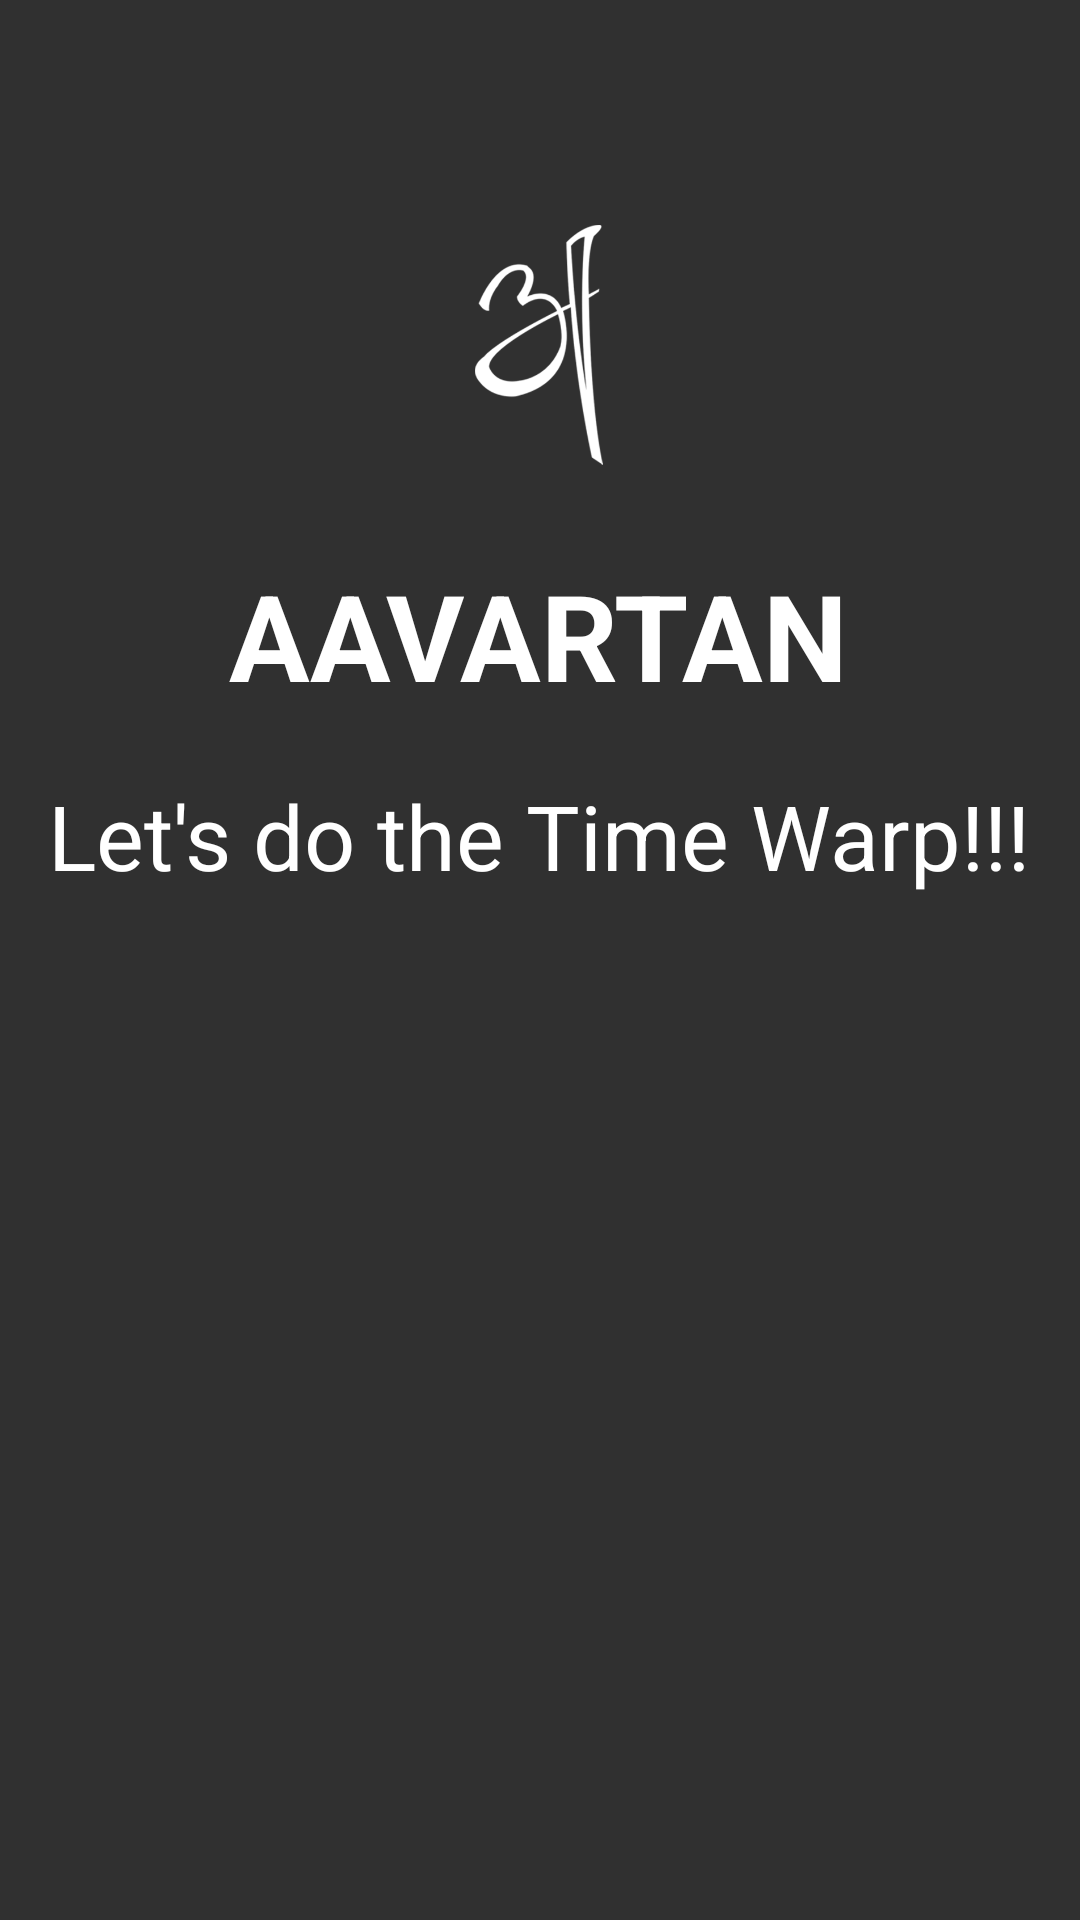

This screen was rendered from an Android layout file. Write that file and the resources it references.
<!-- AndroidManifest.xml: application theme Theme.AppCompat.NoActionBar -->
<!-- res/layout/s1.xml -->
<?xml version="1.0" encoding="UTF-8"?>
    <RelativeLayout
    android:layout_height="match_parent" android:layout_width="match_parent" xmlns:android="http://schemas.android.com/apk/res/android">


    <LinearLayout
        android:layout_width="wrap_content"
        android:layout_height="wrap_content"
        android:layout_alignParentTop="true"
        android:layout_centerHorizontal="true"
        android:layout_marginTop="55dp"
        android:gravity="center_horizontal"
        android:orientation="vertical">

        <ImageView
            android:padding="20dp"
            android:layout_width="@dimen/img_width_height"
            android:layout_height="@dimen/img_width_height"
            android:src="@drawable/logo_welcome" />


        <TextView
            android:layout_width="wrap_content"
            android:layout_height="wrap_content"
            android:padding="10dp"
            android:text="AAVARTAN"
            android:textColor="@android:color/white"
            android:textSize="40dp"
            android:textStyle="bold" />
        <TextView
            android:layout_width="wrap_content"
            android:layout_height="wrap_content"
           android:padding="10dp"
            android:text="Let's do the Time Warp!!!"
            android:textAlignment="center"
            android:textColor="@color/white"
            android:textSize="30dp" />


    </LinearLayout>

</RelativeLayout>
<!-- resources referenced by this layout -->
<resources>
  <color name="white">#ffffff</color>
  <dimen name="img_width_height">120dp</dimen>
  <!-- drawable logo_welcome: png bitmap (drawable, 20916 bytes) -->
</resources>
